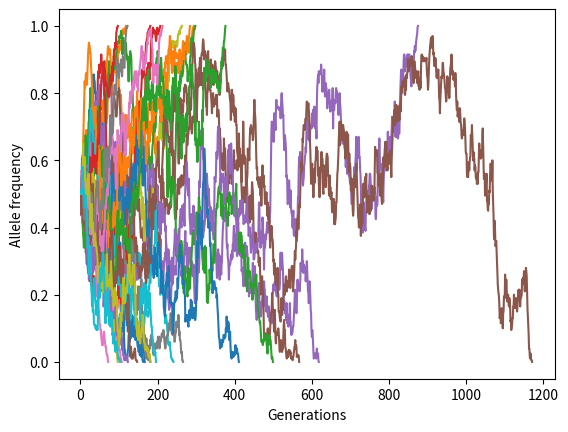

Write the Python code that produced this figure.
#!/usr/bin/env python

import numpy as np
import matplotlib.pyplot as plt

#####################################################################
#Sudo code helps thinking


#Get a starting frequency and population size
#Input these as parameters for a function


#While allele frequency is between 0 and 1:
#	Make empty list to store allele frequency
#	Get # of successes for next generation from numpy binomial distribution
#	--> convert # of successes to new allele frequency
#	Store allele frequency into a list
#	Return the list


#Return a list of allele frequency at each time pt
#The # of generations to fixation is the length of the returned list


#######################################################################


def wright_fisher(start_AlFreq, pop_size):
	
	new_AlFreq_list=[start_AlFreq] #new list
	AlFreq=0
	
	while start_AlFreq>0 and start_AlFreq<1:
		numSuc=np.random.binomial(pop_size*2,start_AlFreq) #generate # of success
		AlFreq=numSuc/(pop_size*2) #calculate new allele frequency
		#print(AlFreq)
		new_AlFreq_list.append(AlFreq)
		#print(new_AlFreq)
		start_AlFreq=AlFreq

	return new_AlFreq_list

fig,ax=plt.subplots()

for i in range(30):
	traject=[]
	x_traject=wright_fisher(0.5,100)
	y_traject=[]
	n=1
	for j in range(len(x_traject)):
		n+=1
		y_traject.append(n)

	ax.plot(y_traject,x_traject)

ax.set_xlabel("Generations")
ax.set_ylabel("Allele frequency")
fig.savefig("WrightFisher-Ex2.png")

plt.show()



